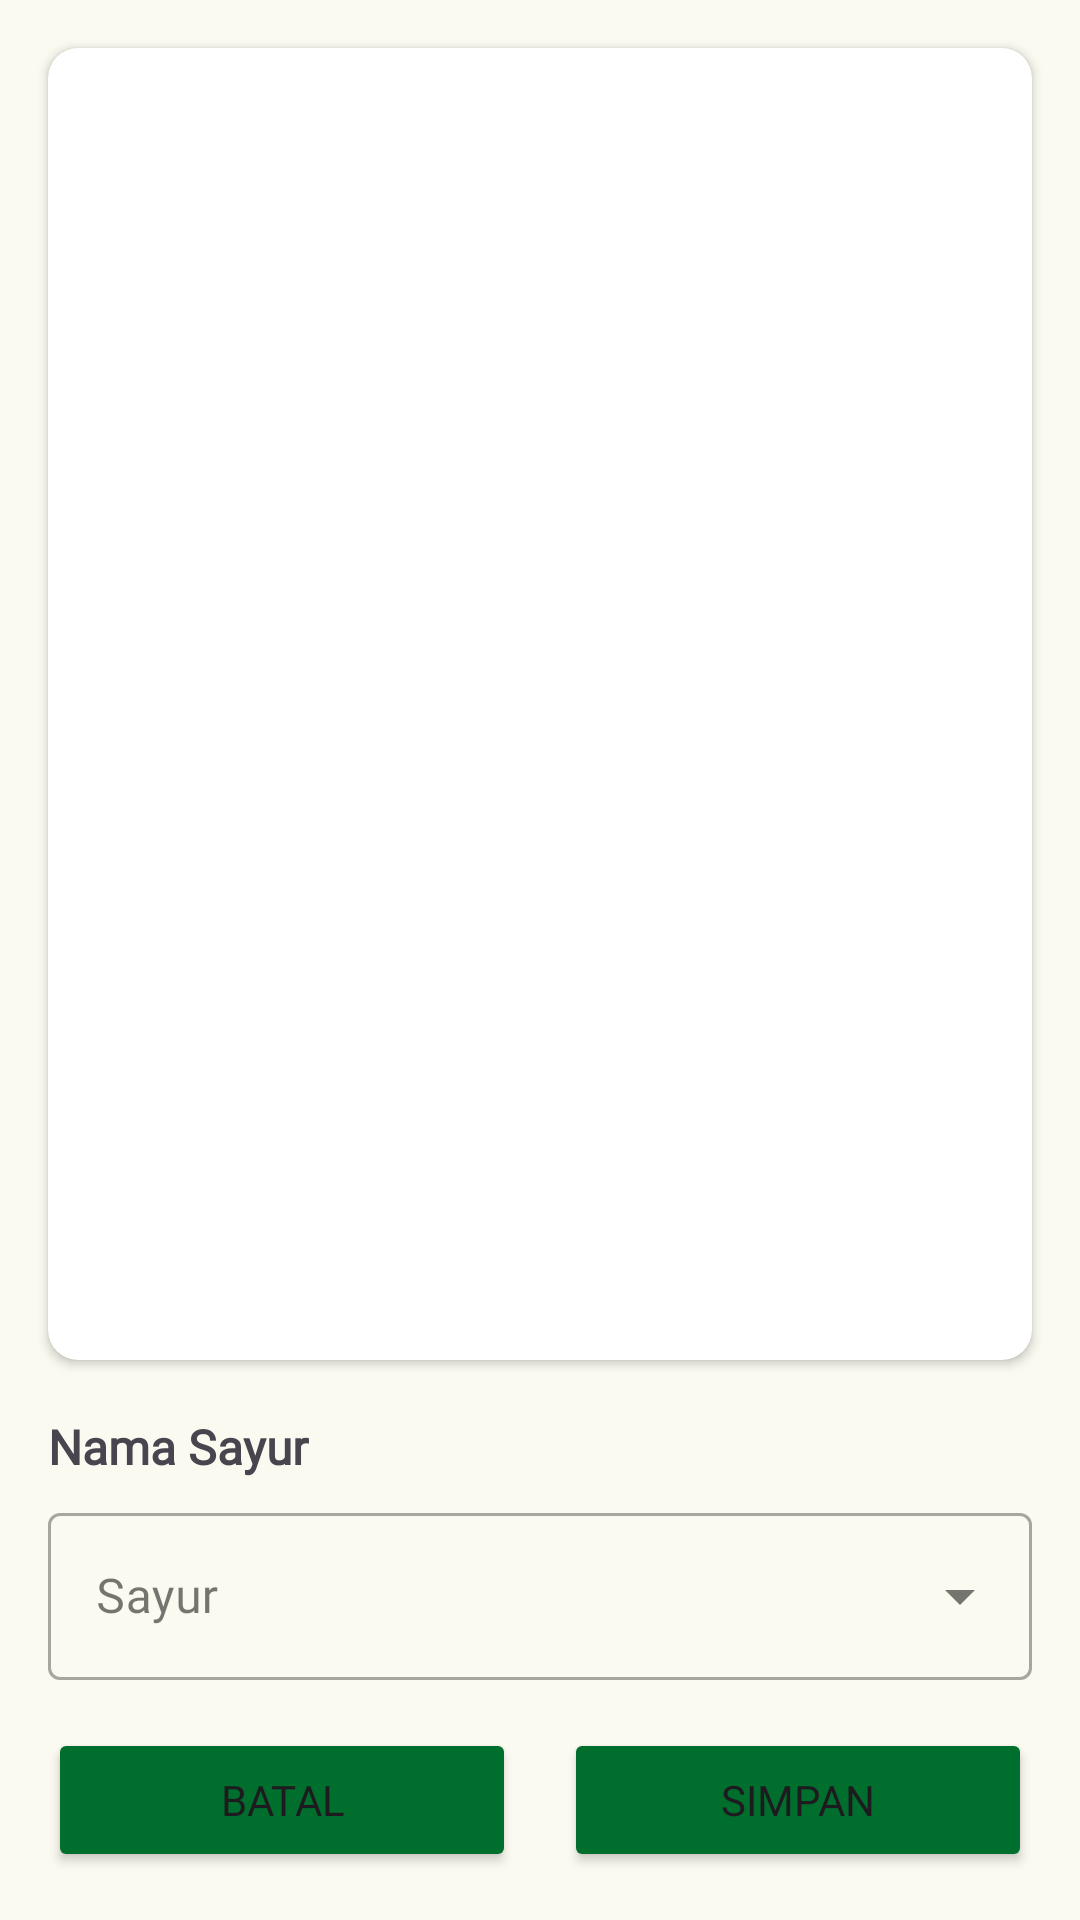

Android layout source for this screen:
<!-- AndroidManifest.xml: application theme Theme.VeggieVision -->
<!-- res/layout/activity_result.xml -->
<?xml version="1.0" encoding="utf-8"?>
<androidx.constraintlayout.widget.ConstraintLayout xmlns:android="http://schemas.android.com/apk/res/android"
    xmlns:app="http://schemas.android.com/apk/res-auto"
    xmlns:tools="http://schemas.android.com/tools"
    android:layout_width="match_parent"
    android:layout_height="match_parent"
    tools:context=".view.ResultActivity">

    <ScrollView
        android:id="@+id/scrollView"
        android:layout_width="match_parent"
        android:layout_height="0dp"
        android:layout_marginBottom="16dp"
        android:scrollbars="none"
        app:layout_constraintBottom_toTopOf="@+id/buttonCancel"
        app:layout_constraintEnd_toEndOf="parent"
        app:layout_constraintStart_toStartOf="parent"
        app:layout_constraintTop_toTopOf="parent">

        <androidx.constraintlayout.widget.ConstraintLayout
            android:layout_width="match_parent"
            android:layout_height="wrap_content">

            <androidx.cardview.widget.CardView
                android:id="@+id/imageViewContainer"
                android:layout_width="match_parent"
                android:layout_height="0dp"
                android:layout_marginStart="16dp"
                android:layout_marginTop="16dp"
                android:layout_marginEnd="16dp"
                app:cardCornerRadius="10dp"
                app:layout_constraintDimensionRatio="3:4"
                app:layout_constraintEnd_toEndOf="parent"
                app:layout_constraintHeight_percent="0.4"
                app:layout_constraintStart_toStartOf="parent"
                app:layout_constraintTop_toTopOf="parent">

                <ImageView
                    android:id="@+id/imageView"
                    android:layout_width="match_parent"
                    android:layout_height="match_parent"
                    android:contentDescription="Captured Image"
                    android:scaleType="centerCrop"
                    tools:srcCompat="@tools:sample/backgrounds/scenic" />
            </androidx.cardview.widget.CardView>

            <TextView
                android:id="@+id/textViewConfidence"
                android:layout_width="wrap_content"
                android:layout_height="wrap_content"
                android:layout_marginTop="8dp"
                android:text="Confidence: 95.00%"
                android:textSize="14sp"
                android:visibility="gone"
                app:layout_constraintEnd_toEndOf="@+id/imageViewContainer"
                app:layout_constraintStart_toStartOf="@+id/imageViewContainer"
                app:layout_constraintTop_toBottomOf="@+id/imageViewContainer" />

            <TextView
                android:id="@+id/textViewClassNameLabel"
                android:layout_width="0dp"
                android:layout_height="wrap_content"
                android:layout_marginStart="16dp"
                android:layout_marginTop="18dp"
                android:layout_marginEnd="16dp"
                android:fontFamily="@font/nunito_extrabold"
                android:text="Nama Sayur"
                android:textSize="16sp"
                android:textStyle="bold"
                app:layout_constraintEnd_toEndOf="parent"
                app:layout_constraintStart_toStartOf="parent"
                app:layout_constraintTop_toBottomOf="@+id/textViewConfidence" />

            <com.google.android.material.textfield.TextInputLayout
                android:id="@+id/editTextClassName"
                style="@style/Widget.MaterialComponents.TextInputLayout.OutlinedBox.ExposedDropdownMenu"
                android:layout_width="0dp"
                android:layout_height="wrap_content"
                android:layout_marginStart="16dp"
                android:layout_marginTop="6dp"
                android:layout_marginEnd="16dp"
                android:hint="Sayur"
                app:layout_constraintEnd_toEndOf="parent"
                app:layout_constraintStart_toStartOf="parent"
                app:layout_constraintTop_toBottomOf="@+id/textViewClassNameLabel">

                <AutoCompleteTextView
                    android:id="@+id/autoCompleteTextViewClassName"
                    android:layout_width="match_parent"
                    android:layout_height="wrap_content"
                    android:fontFamily="@font/nunito"
                    android:inputType="none"
                    tools:ignore="LabelFor" />

            </com.google.android.material.textfield.TextInputLayout>

            <TextView
                android:id="@+id/textViewRecognizedTextLabel"
                android:layout_width="0dp"
                android:layout_height="wrap_content"
                android:layout_marginStart="16dp"
                android:layout_marginTop="12dp"
                android:layout_marginEnd="16dp"
                android:fontFamily="@font/nunito_extrabold"
                android:text="Berat"
                android:textSize="16sp"
                android:textStyle="bold"
                app:layout_constraintEnd_toEndOf="parent"
                app:layout_constraintStart_toStartOf="parent"
                app:layout_constraintTop_toBottomOf="@+id/editTextClassName" />

            <com.google.android.material.textfield.TextInputLayout
                android:id="@+id/textInputLayoutWeight"
                style="@style/Widget.MaterialComponents.TextInputLayout.OutlinedBox"
                android:layout_width="0dp"
                android:layout_height="wrap_content"
                android:layout_marginStart="16dp"
                android:layout_marginTop="6dp"
                android:layout_marginEnd="8dp"
                android:layout_marginBottom="16dp"
                android:hint="Berat"
                app:layout_constraintBottom_toBottomOf="parent"
                app:layout_constraintEnd_toStartOf="@+id/tv_gram"
                app:layout_constraintStart_toStartOf="parent"
                app:layout_constraintTop_toBottomOf="@+id/textViewRecognizedTextLabel">

                <com.google.android.material.textfield.TextInputEditText
                    android:id="@+id/editTextRecognizedText"
                    android:layout_width="match_parent"
                    android:layout_height="wrap_content"
                    android:digits="0123456789"
                    android:fontFamily="@font/nunito"
                    android:inputType="number" />

            </com.google.android.material.textfield.TextInputLayout>

            <TextView
                android:id="@+id/tv_gram"
                android:layout_width="wrap_content"
                android:layout_height="wrap_content"
                android:layout_marginEnd="16dp"
                android:fontFamily="@font/nunito"
                android:gravity="center"
                android:text="gram"
                android:textSize="20sp"
                app:layout_constraintBottom_toBottomOf="@+id/textInputLayoutWeight"
                app:layout_constraintEnd_toEndOf="parent"
                app:layout_constraintTop_toTopOf="@+id/textInputLayoutWeight" />

        </androidx.constraintlayout.widget.ConstraintLayout>
    </ScrollView>

    <Button
        android:id="@+id/buttonCancel"
        android:layout_width="0dp"
        android:layout_height="wrap_content"
        android:layout_marginStart="16dp"
        android:layout_marginEnd="8dp"
        android:layout_marginBottom="16dp"
        android:backgroundTint="@color/md_theme_secondary"
        android:fontFamily="@font/nunito_extrabold"
        android:text="Batal"
        app:cornerRadius="5dp"
        app:layout_constraintBottom_toBottomOf="parent"
        app:layout_constraintEnd_toStartOf="@+id/buttonSave"
        app:layout_constraintHorizontal_bias="0.5"
        app:layout_constraintStart_toStartOf="parent" />

    <Button
        android:id="@+id/buttonSave"
        android:layout_width="0dp"
        android:layout_height="wrap_content"
        android:layout_marginStart="8dp"
        android:layout_marginEnd="16dp"
        android:layout_marginBottom="16dp"
        android:backgroundTint="@color/md_theme_secondary"
        android:fontFamily="@font/nunito_extrabold"
        android:text="Simpan"
        app:cornerRadius="5dp"
        app:layout_constraintBottom_toBottomOf="parent"
        app:layout_constraintEnd_toEndOf="parent"
        app:layout_constraintHorizontal_bias="0.5"
        app:layout_constraintStart_toEndOf="@+id/buttonCancel" />

</androidx.constraintlayout.widget.ConstraintLayout>
<!-- resources referenced by this layout -->
<resources>
  <color name="md_theme_secondary">#006E2C</color>
  <style name="Theme.VeggieVision" parent="Base.Theme.VeggieVision">
          
          <item name="android:navigationBarColor">@android:color/transparent</item>
          <item name="android:statusBarColor">@android:color/transparent</item>
          <item name="android:windowLightStatusBar">?attr/isLightTheme</item>
      </style>
  <color name="md_theme_primary">#526527</color>
  <color name="md_theme_onPrimary">#FFFFFF</color>
  <color name="md_theme_primaryContainer">#D5ED9F</color>
  <color name="md_theme_onPrimaryContainer">#586C2D</color>
  <color name="md_theme_onSecondary">#FFFFFF</color>
  <color name="md_theme_secondaryContainer">#D5ED77</color>
  <color name="md_theme_onSecondaryContainer">#003511</color>
  <color name="md_theme_tertiary">#2F6A44</color>
  <color name="md_theme_onTertiary">#FFFFFF</color>
  <color name="md_theme_tertiaryContainer">#B3F2C2</color>
  <color name="md_theme_onTertiaryContainer">#36704A</color>
  <color name="md_theme_error">#BA1A1A</color>
  <color name="md_theme_onError">#FFFFFF</color>
  <color name="md_theme_errorContainer">#FFDAD6</color>
  <color name="md_theme_onErrorContainer">#93000A</color>
  <color name="md_theme_background">#FBFAF1</color>
  <color name="md_theme_onBackground">#1B1C17</color>
  <color name="md_theme_surface">#FBFAF1</color>
  <color name="md_theme_onSurface">#1B1C17</color>
  <color name="md_theme_surfaceVariant">#E2E4D3</color>
  <color name="md_theme_onSurfaceVariant">#45483C</color>
  <color name="md_theme_outline">#76786A</color>
  <color name="md_theme_outlineVariant">#C6C8B8</color>
  <color name="md_theme_inverseSurface">#30312B</color>
  <color name="md_theme_inverseOnSurface">#F2F1E8</color>
  <color name="md_theme_inversePrimary">#B8CF84</color>
  <color name="md_theme_primaryFixed">#D4EC9E</color>
  <color name="md_theme_onPrimaryFixed">#141F00</color>
  <color name="md_theme_primaryFixedDim">#B8CF84</color>
  <color name="md_theme_onPrimaryFixedVariant">#3B4D10</color>
  <color name="md_theme_secondaryFixed">#89FA9B</color>
  <color name="md_theme_onSecondaryFixed">#002108</color>
  <color name="md_theme_secondaryFixedDim">#6DDD81</color>
  <color name="md_theme_onSecondaryFixedVariant">#005320</color>
  <color name="md_theme_tertiaryFixed">#B2F1C1</color>
  <color name="md_theme_onTertiaryFixed">#00210E</color>
  <color name="md_theme_tertiaryFixedDim">#97D5A6</color>
  <color name="md_theme_onTertiaryFixedVariant">#14512E</color>
  <color name="md_theme_surfaceDim">#DBDAD2</color>
  <color name="md_theme_surfaceBright">#FBFAF1</color>
  <color name="md_theme_surfaceContainerLowest">#FFFFFF</color>
  <color name="md_theme_surfaceContainerLow">#F5F4EB</color>
  <color name="md_theme_surfaceContainer">#EFEEE5</color>
  <color name="md_theme_surfaceContainerHigh">#E9E8E0</color>
  <color name="md_theme_surfaceContainerHighest">#E4E3DA</color>
</resources>
